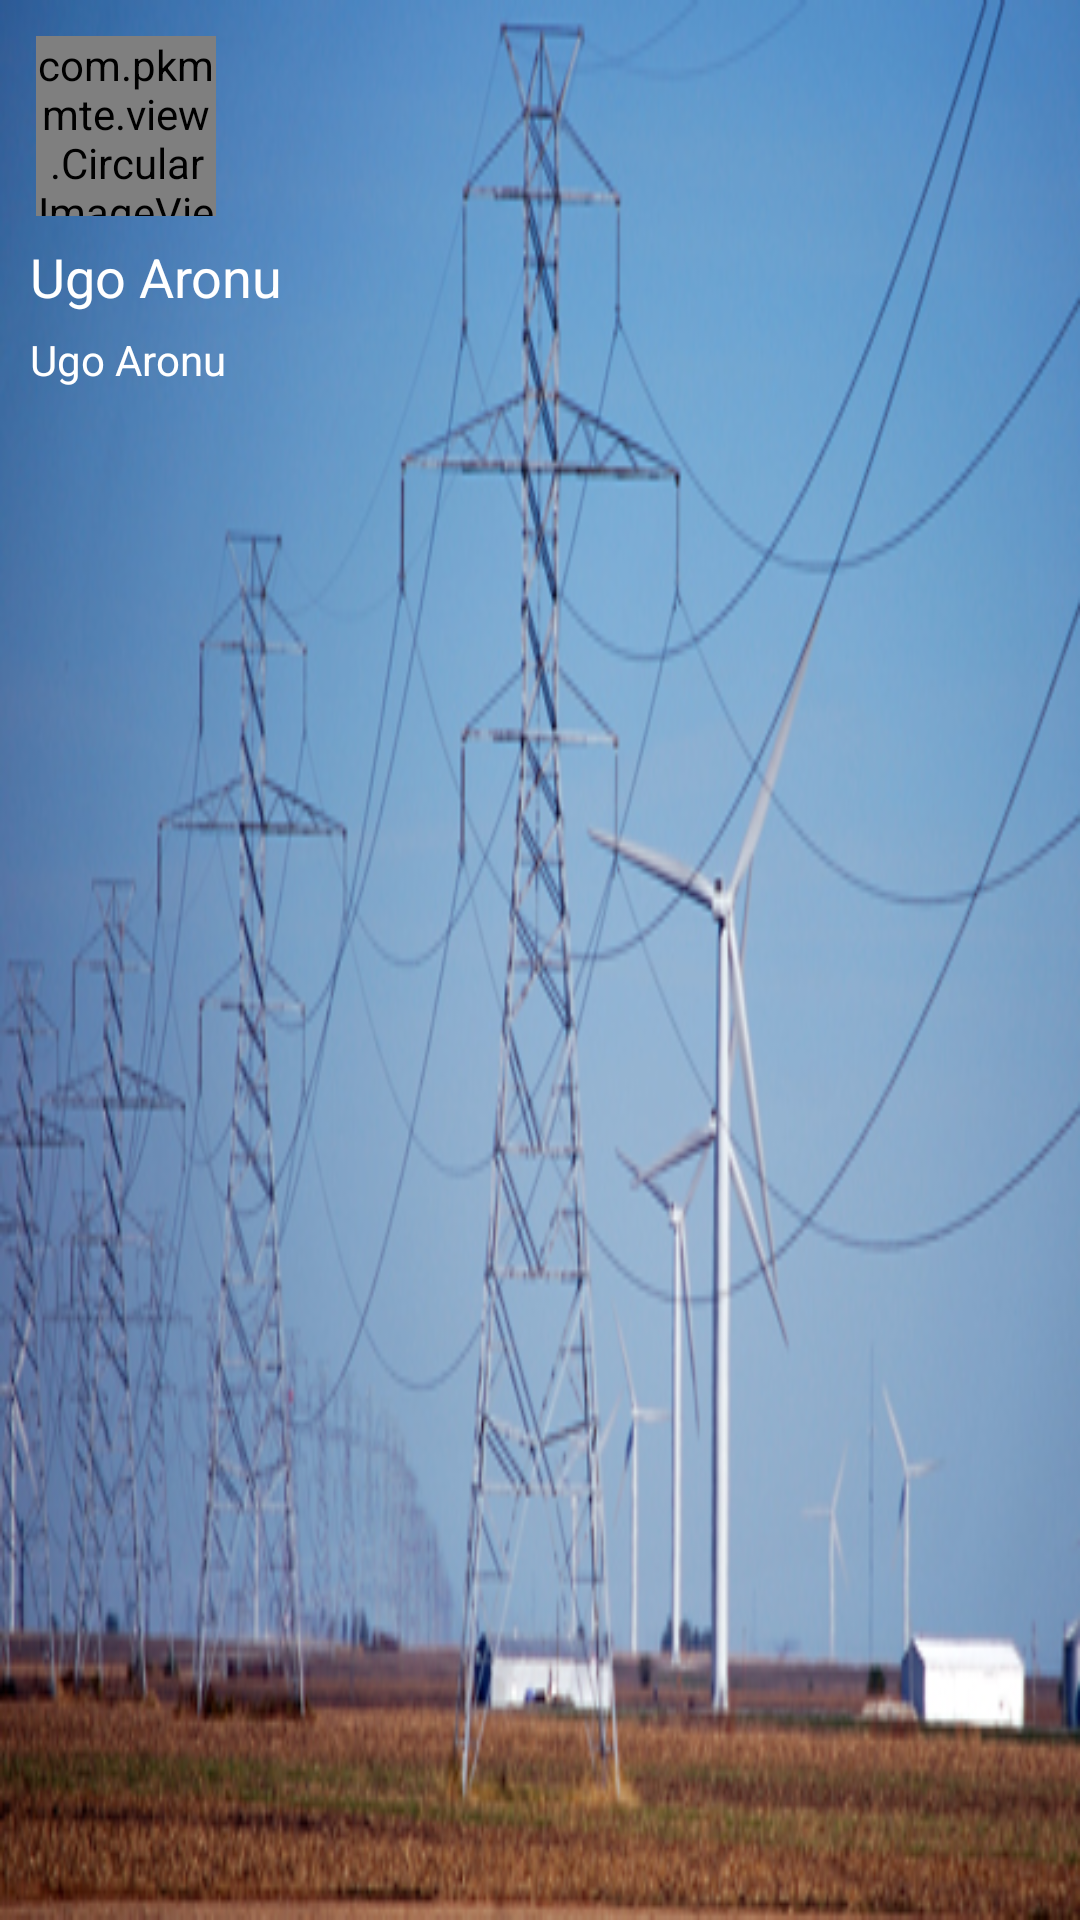

This screen was rendered from an Android layout file. Write that file and the resources it references.
<!-- AndroidManifest.xml: application theme AppTheme -->
<!-- res/layout/navigation_item_user_accout.xml -->
<?xml version="1.0" encoding="utf-8"?>

<LinearLayout xmlns:android="http://schemas.android.com/apk/res/android"
    xmlns:app="http://schemas.android.com/apk/res-auto"
    android:layout_width="match_parent"
    android:layout_height="150dp"
    android:background="@drawable/powerline"
    android:elevation="1dp"
    android:fitsSystemWindows="true"
    android:gravity="left"
    android:orientation="vertical"
    android:padding="7dp">

    <com.pkmmte.view.CircularImageView
        android:id="@+id/profile_picture"
        android:layout_width="60dp"
        android:layout_height="60dp"
        android:layout_margin="5dp"
        android:src="@drawable/icon"
        app:border="true"
        app:border_width="1dp"
        app:shadow="true" />

    <TextView
        android:id="@+id/userNameTextView"
        android:layout_width="wrap_content"
        android:layout_height="wrap_content"
        android:padding="3dp"
        android:singleLine="true"
        android:text="Ugo Aronu"
        android:textAppearance="?android:textAppearanceMedium"
        android:textColor="@color/white" />
    <TextView
        android:id="@+id/userEmailTextView"
        android:layout_width="wrap_content"
        android:layout_height="wrap_content"
        android:padding="3dp"
        android:singleLine="true"
        android:text="Ugo Aronu"
        android:textAppearance="?android:textAppearanceSmall"
        android:textColor="@color/white" />

</LinearLayout>
<!-- resources referenced by this layout -->
<resources>
  <color name="white">#ffffff</color>
  <!-- drawable icon: png bitmap (drawable, 32963 bytes) -->
  <!-- drawable powerline: jpg bitmap (drawable, 119947 bytes) -->
  <style name="AppTheme" parent="Theme.AppCompat.Light.NoActionBar">
          <item name="colorPrimary">@color/colorPrimary</item>
          <item name="colorPrimaryDark">@color/colorPrimaryDark</item>
          <item name="colorAccent">@color/colorAccent</item>
          <item name="android:windowActivityTransitions" tools:ignore="NewApi">true</item>
          <item name="colorButtonNormal">@color/buttonColor</item>
          
      </style>
  <color name="colorPrimary">#145b93</color>
  <color name="colorPrimaryDark">#0d3d62</color>
  <color name="colorAccent">#ab2196f3</color>
  <color name="buttonColor">#2196f3</color>
</resources>
